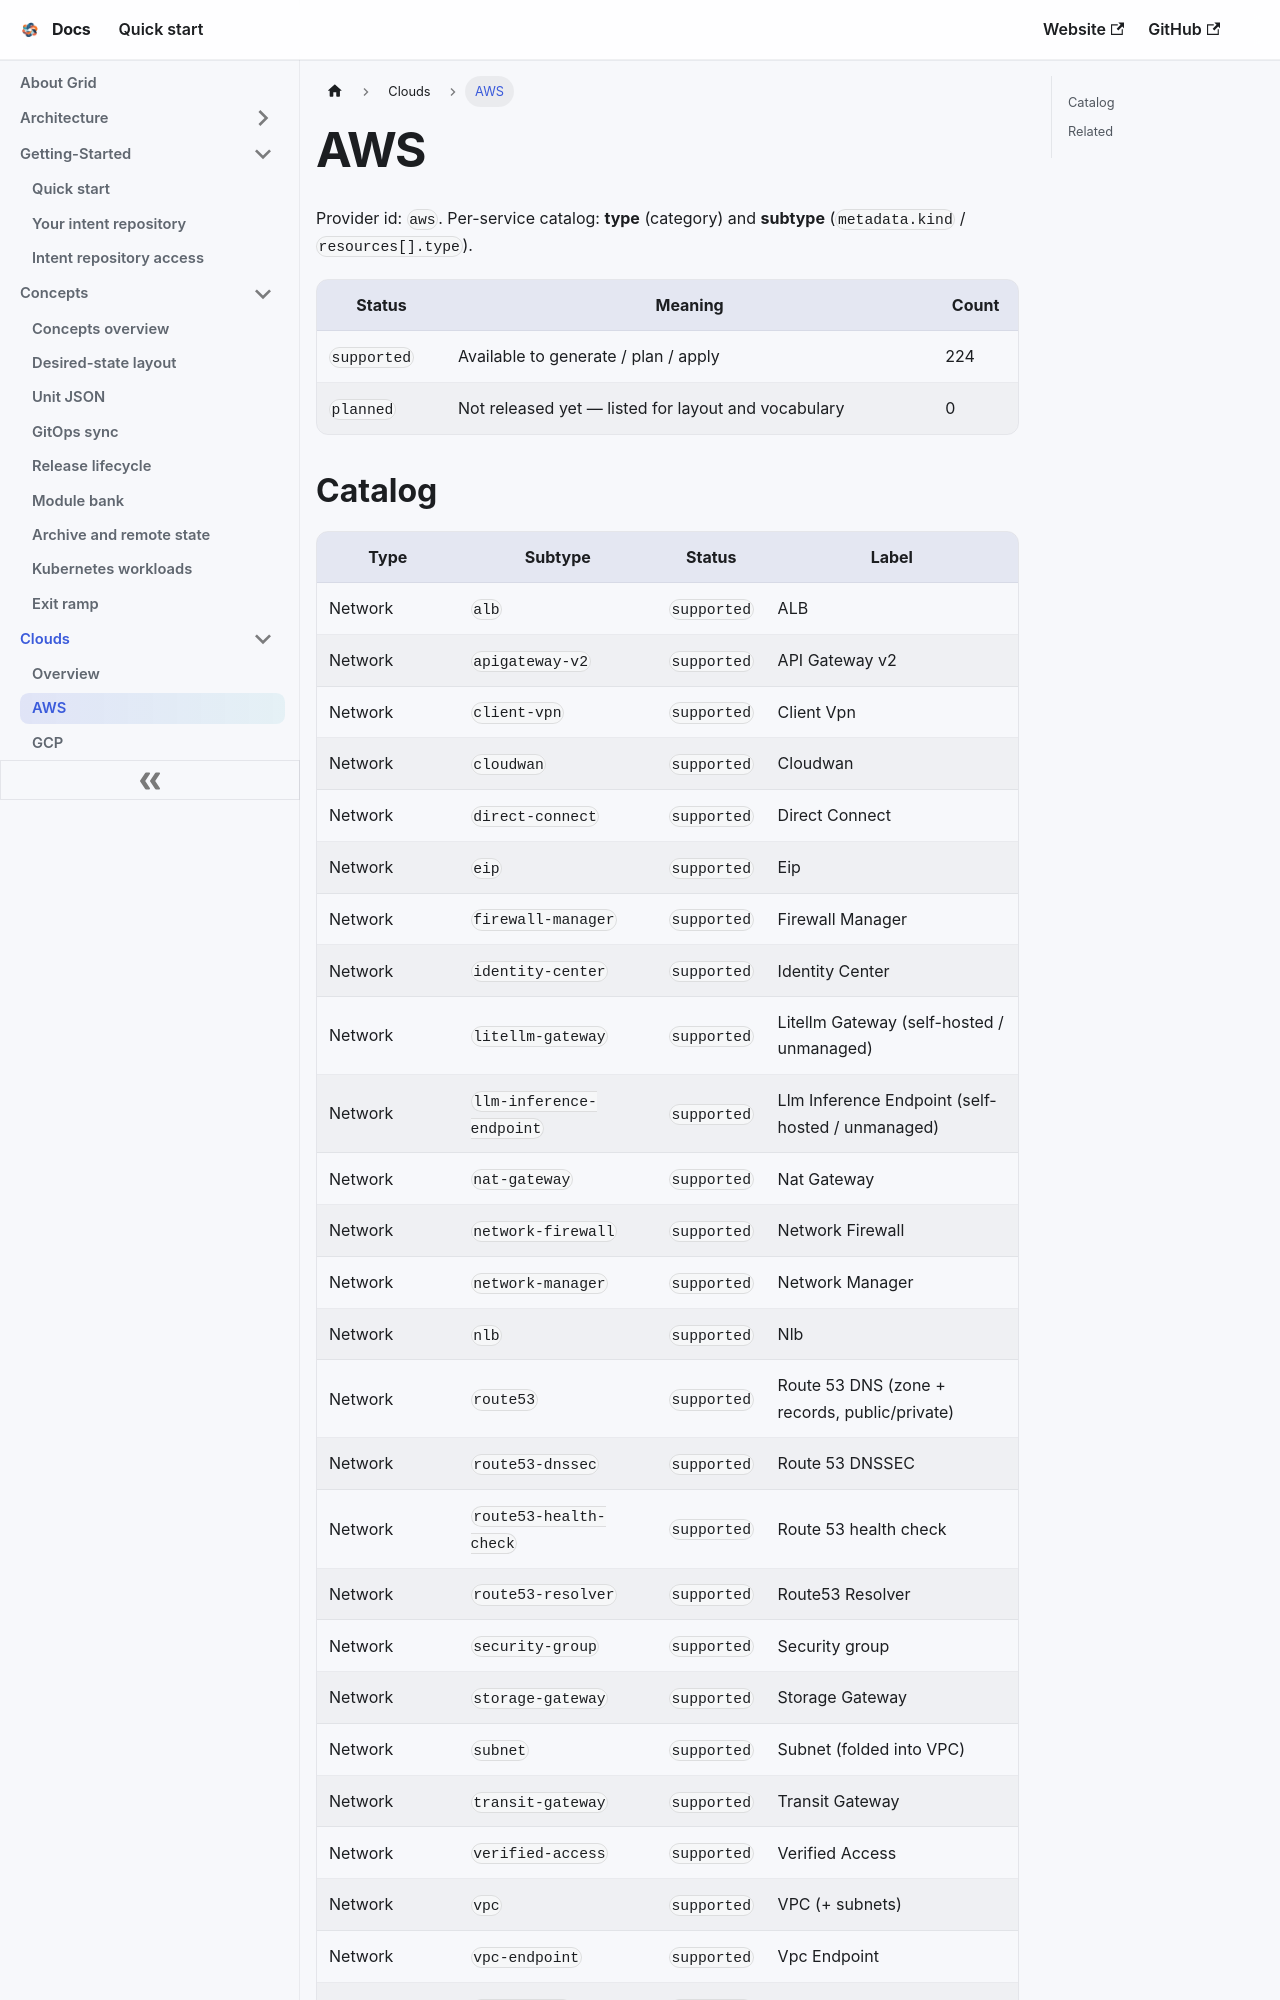

repository: gridplatform/doc · page: Clouds/AWS.html · generator: docusaurus

---
title: AWS
---

# AWS

Provider id: `aws`. Per-service catalog: **type** (category) and **subtype** (`metadata.kind` / `resources[].type`).

| Status | Meaning | Count |
|--------|---------|-------|
| `supported` | Available to generate / plan / apply | 224 |
| `planned` | Not released yet — listed for layout and vocabulary | 0 |
